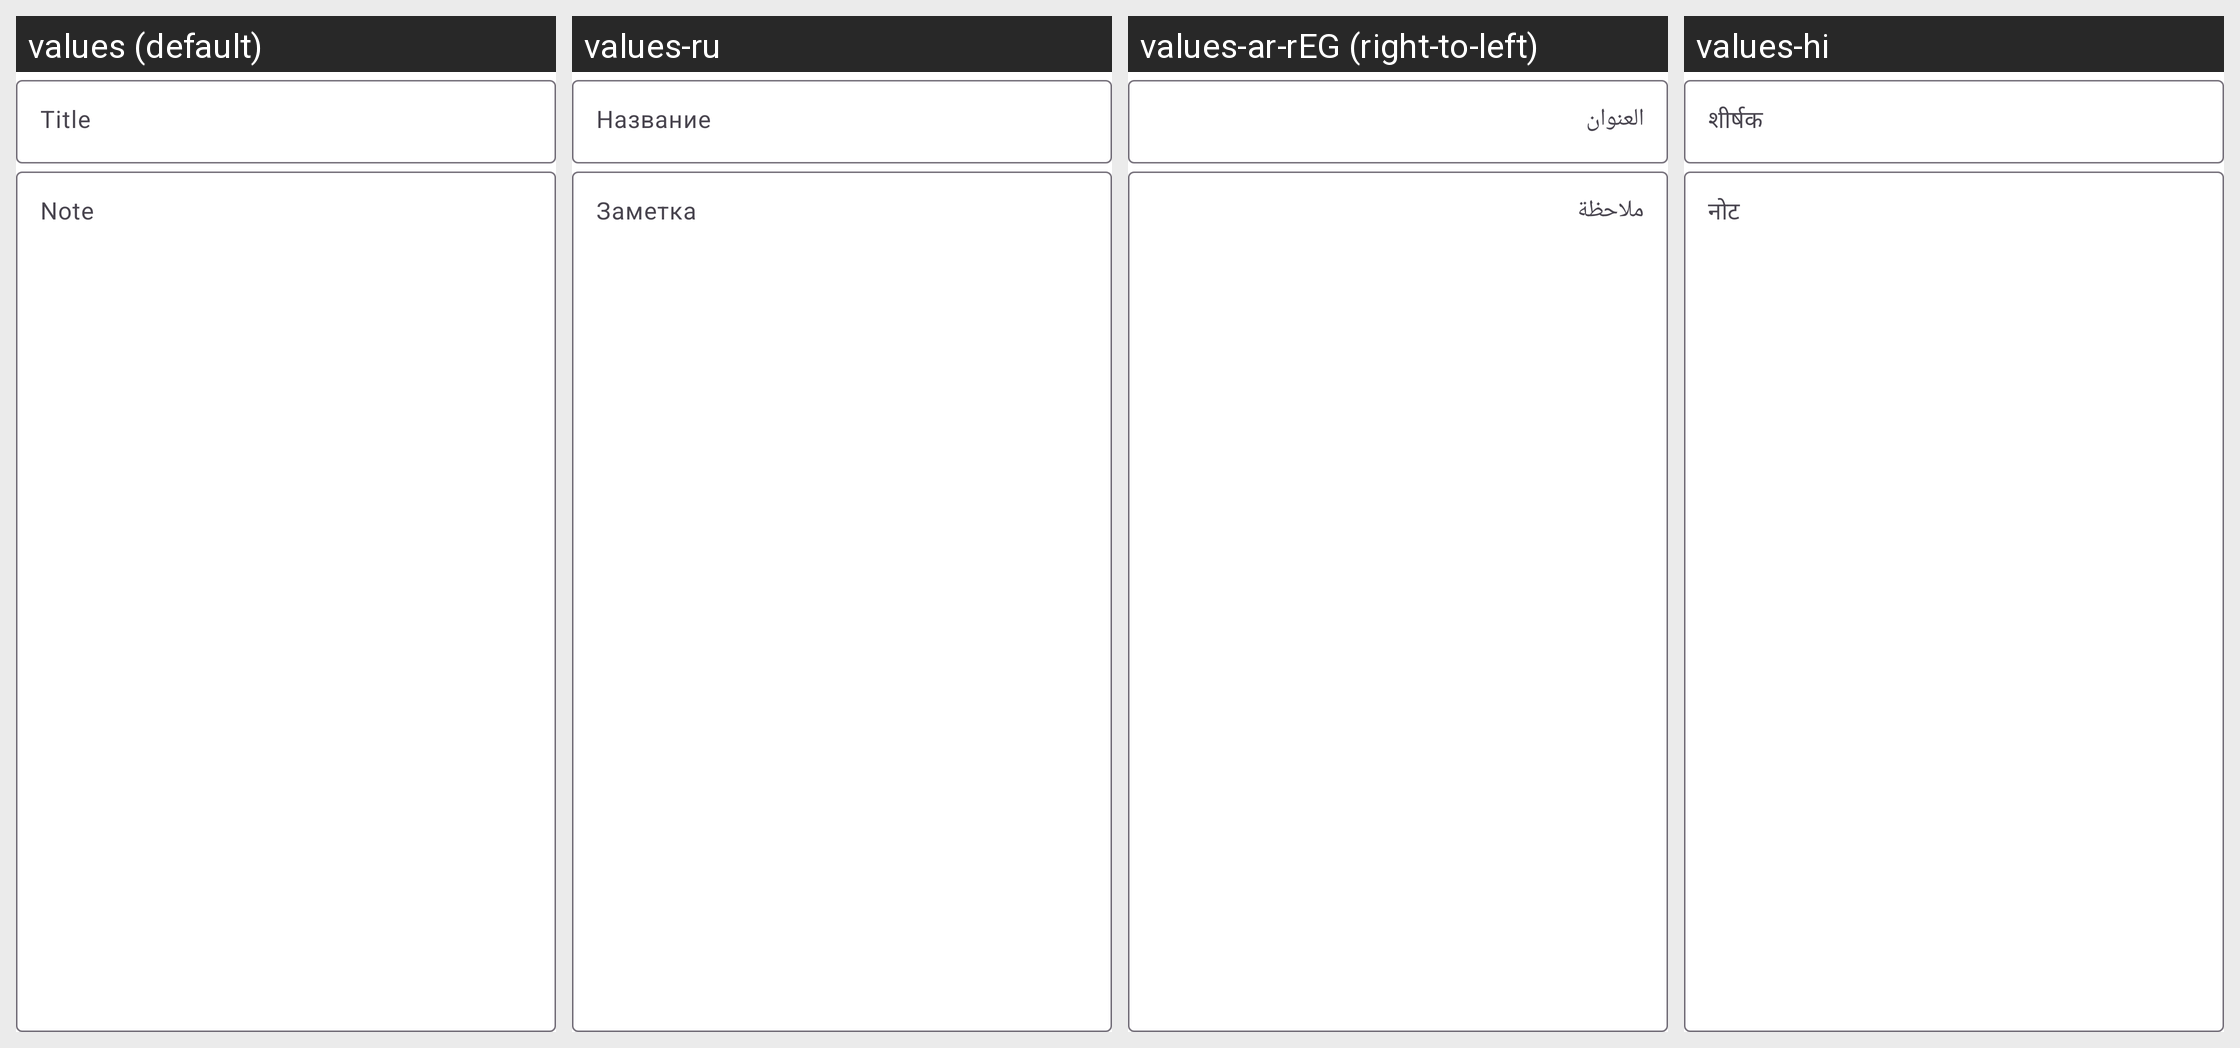

The same Android screen rendered under several of its app's locales, left to right. List the strings drawn on it with the default value and each locale's translation.
Android screen res/layout/content_note_edit.xml rendered under 4 locales, left to right: values (default), values-ru, values-ar-rEG (right-to-left), values-hi. Device: Nexus 5 (rendered at 1080×1920; each locale shown at half size, 540×960, under a caption strip naming it); theme Theme.MyApp.
Other locales in the repository, not shown: values-aeb, values-ar, values-arz, values-be, values-bg, values-br, values-ca, values-ca-rAD, values-ce, values-cs, values-cz-rCZ, values-da, values-de, values-el, values-enm, values-es, values-et, values-fi, values-fr, values-got, values-gr-rGR, values-hu, values-id, values-in, values-it, values-nb, values-nb-rNO, values-nl, values-nl-rBE, values-pl, values-pt, values-pt-rBR, values-sq, values-sr, values-sv, values-ta, values-tr, values-uk, values-ur, values-ur-rIN, values-uz, values-zh-rCN, values-zh-rTW.
Strings drawn on this screen, with the default value and each locale's value (text and hints the layout hard-codes, and strings that could not be matched under every locale, appear in the picture but are not listed):

title_hint
  values: Title
  values-ru: Название
  values-ar-rEG: العنوان
  values-hi: शीर्षक

body_hint
  values: Note
  values-ru: Заметка
  values-ar-rEG: ملاحظة
  values-hi: नोट
